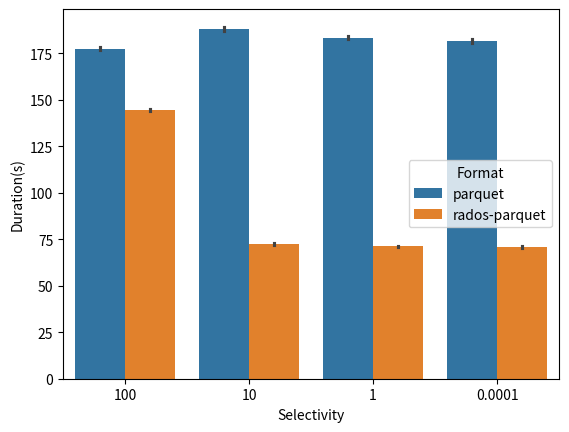

Reproduce this figure in Python. (Note: this script raises an exception after producing the figure.)
import json
import os
import datetime
import numpy as np
import pandas as pd
import seaborn as sns
import matplotlib.pyplot as plt

final_results = []

pq_100 = [178.27652978897095, 176.8193085193634, 176.88589549064636]
pq_10 = [189.35091924667358, 187.0733551979065, 187.29799938201904]
pq_1 =  [184.452538728714, 182.7997989654541, 182.86813354492188]
pq_smm = [182.98924160003662, 181.0757122039795, 180.6815700531006]

for val in pq_100:
    final_results.append(["100", val, "parquet"])
for val in pq_10:
    final_results.append(["10", val, "parquet"])
for val in pq_1:
    final_results.append(["1", val, "parquet"])
for val in pq_smm:
    final_results.append(["0.0001", val, "parquet"])

rpq_100 = [144.11271572113037, 143.91012573242188, 145.29011845588684]
rpq_smm = [70.52953290939331, 71.4922137260437, 70.10210299491882]
rpq_1 =  [70.90275382995605, 71.39026236534119, 71.42028164863586]
rpq_10 = [71.76636862754822, 73.09835386276245, 72.34029769897461]

for val in rpq_100:
    final_results.append(["100", val, "rados-parquet"])
for val in rpq_10:
    final_results.append(["10", val, "rados-parquet"])
for val in rpq_1:
    final_results.append(["1", val, "rados-parquet"])
for val in rpq_smm:
    final_results.append(["0.0001", val, "rados-parquet"])

df = pd.DataFrame(np.array(final_results), columns=['Selectivity', 'Duration(s)', 'Format'])
df[['Duration(s)']] = df[['Duration(s)']].apply(pd.to_numeric)
ax = sns.barplot(x="Selectivity", y="Duration(s)", hue="Format", data=df)
ax.figure.show()
ax.figure.savefig('images/4MBfiles_ideal.png')
